Image classification data set "data" (HITSNINJA/Mobilenet_Image_Classification on GitHub). Class labels (4): glioma tumor, meningioma tumor, no tumor, pituitary tumor.

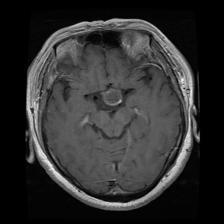
Label: pituitary tumor

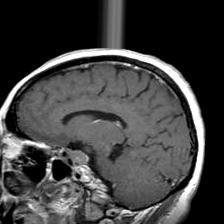
Label: pituitary tumor

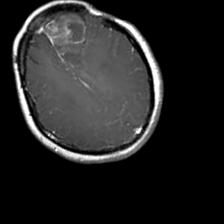
Label: glioma tumor

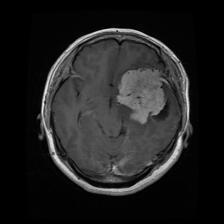
Label: meningioma tumor

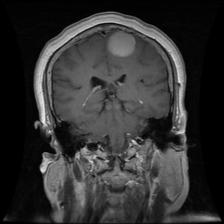
Label: meningioma tumor

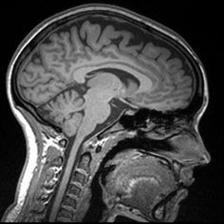
Label: no tumor
